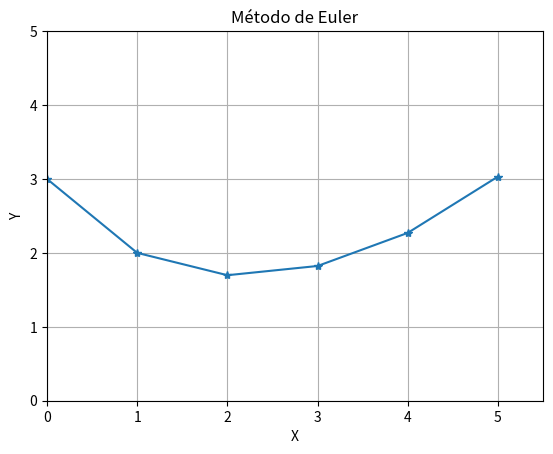

Write the Python code that produced this figure.
import numpy as np
import matplotlib.pyplot as plt

def func(x,y):
    dy_dx = (1/2)*np.exp(x/3) - (1/2)*y #Exemplo 9.2
    return dy_dx

def euler(y0,x0,h,I):
    n =  (I[1] - I[0])/h
    x= []
    y= []
    x.append(x0)
    y.append(y0)
    print(f"y{0} = {y0}")
    for i in range(int(n)):
        yk = y0+ h*func(x0,y0)
        print(f"y{i+1} = {yk}")
        y0 = yk
        x0 = x0 + h
        x.append(x0)
        y.append(y0)
        
    _, ax = plt.subplots()
    ax.set(xlabel ='X', ylabel ='Y',
       xlim =(0,5.5), ylim =(0, 5),
       title ='Método de Euler')
    ax.grid()
    plt.plot(x, y, marker = '*')
    plt.show()  
    return


if __name__ == '__main__':
    #Pvi
    y0= 3
    x0= 0
    #intervalo
    I = [0,5]
    # Passo
    # num_sub_int = 4
    h = 1 
    # h = (I[1] - I[0])/num_sub_int
    euler(y0,x0,h,I)
    plt
